Photos from the image-classification dataset "data" in the GitHub repository ysnni2/PhotoTrip. Its 6 classes are: beach, city, culture, festival, food, nature.

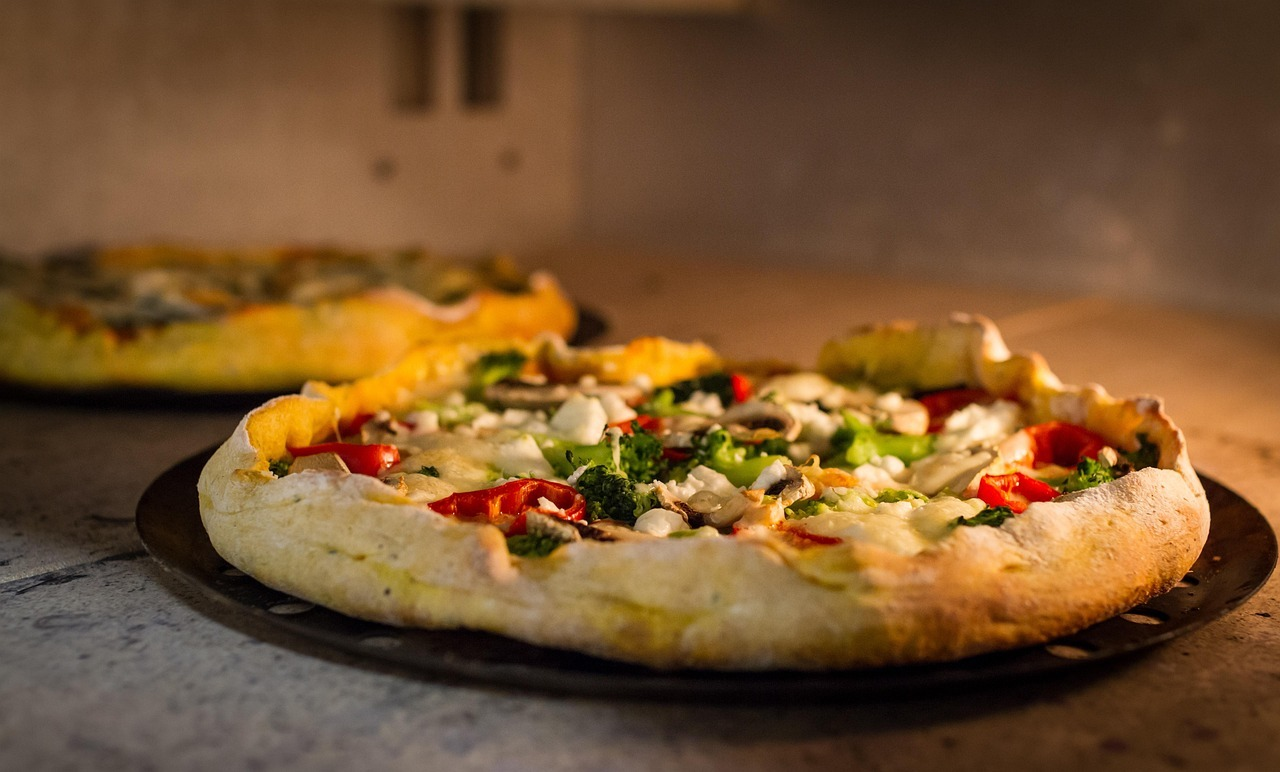
Label: food

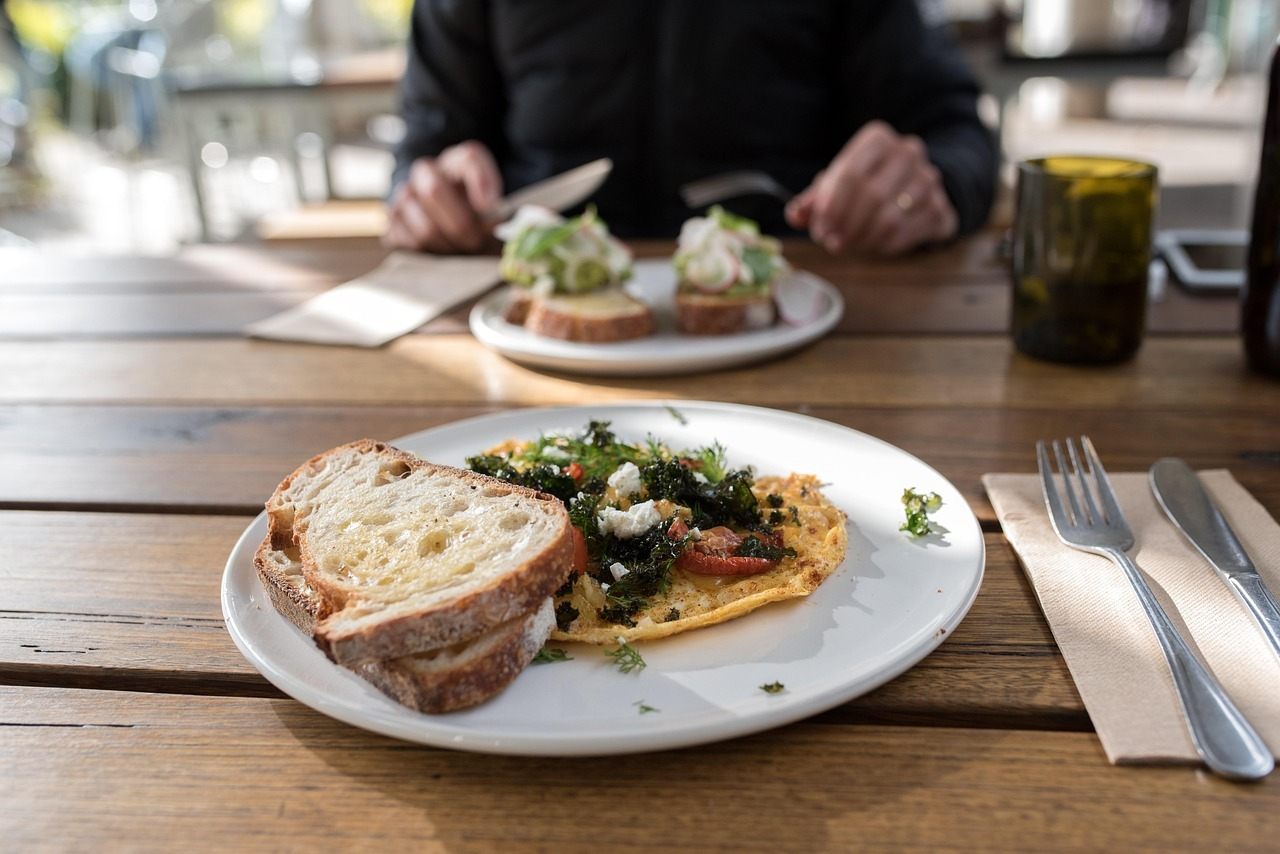
Label: food

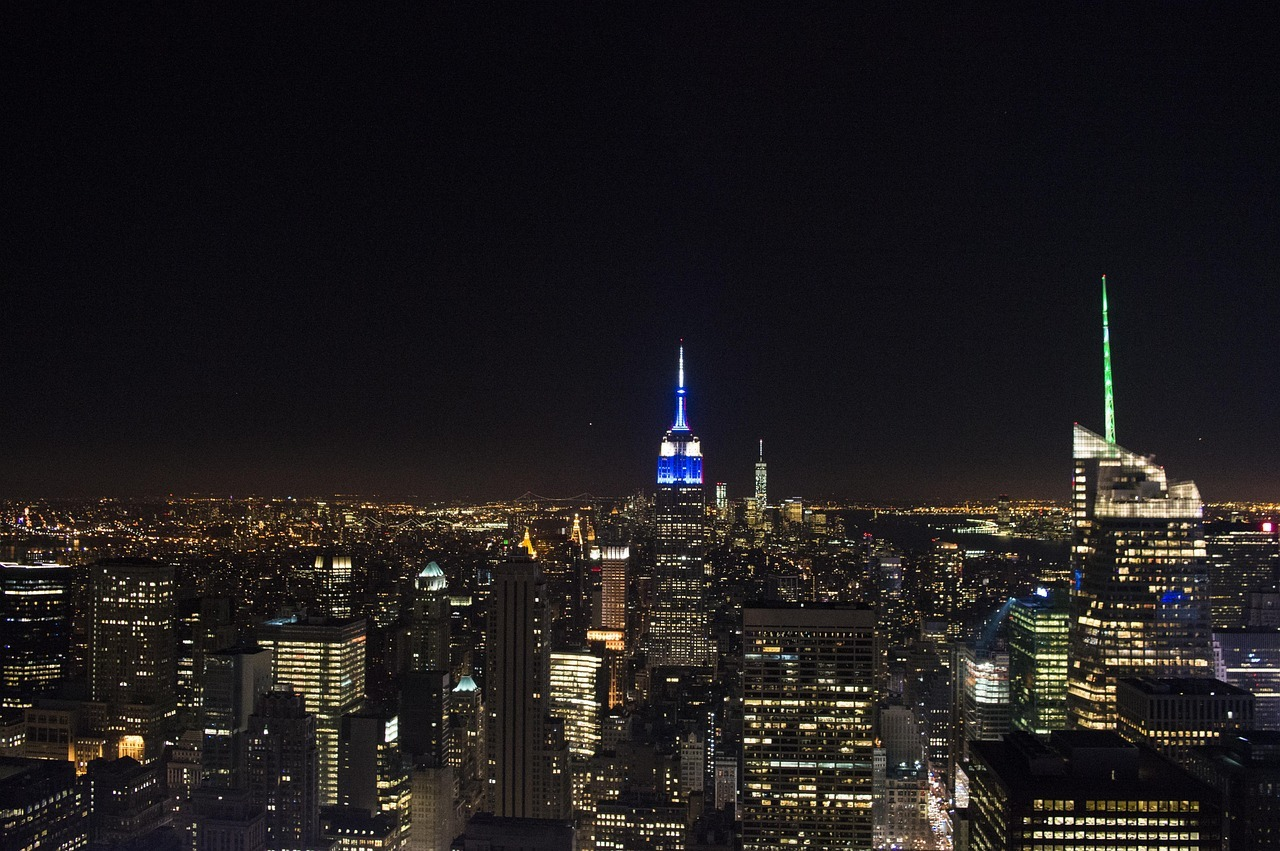
Label: city

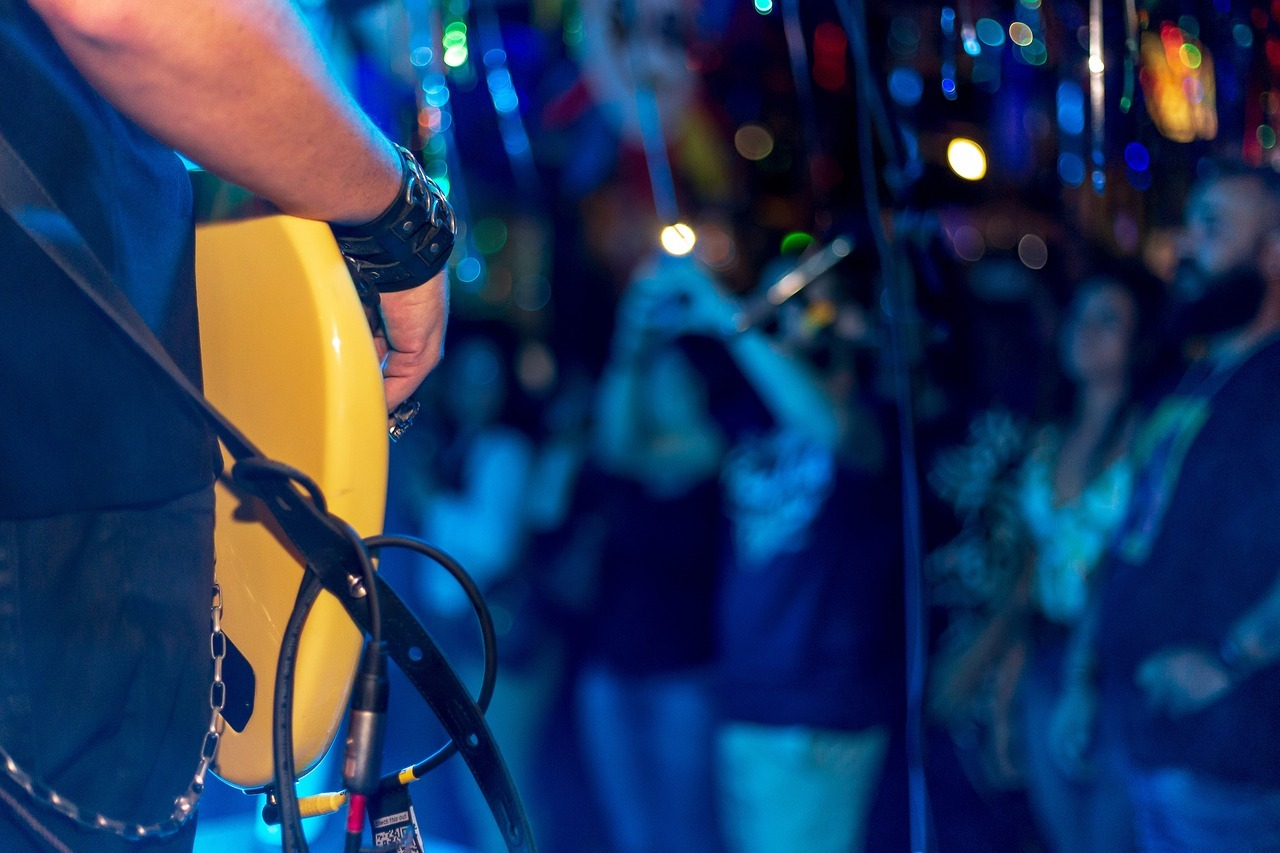
Label: festival

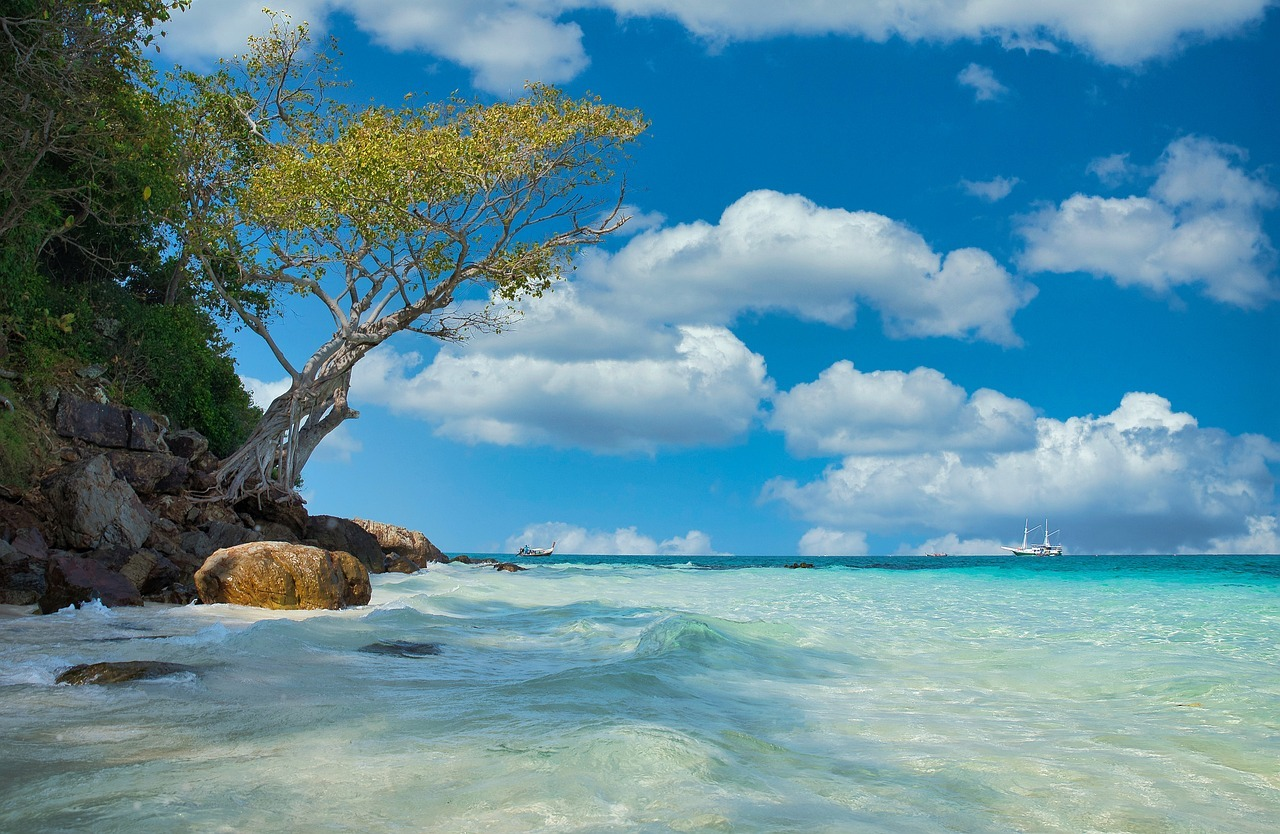
Label: beach

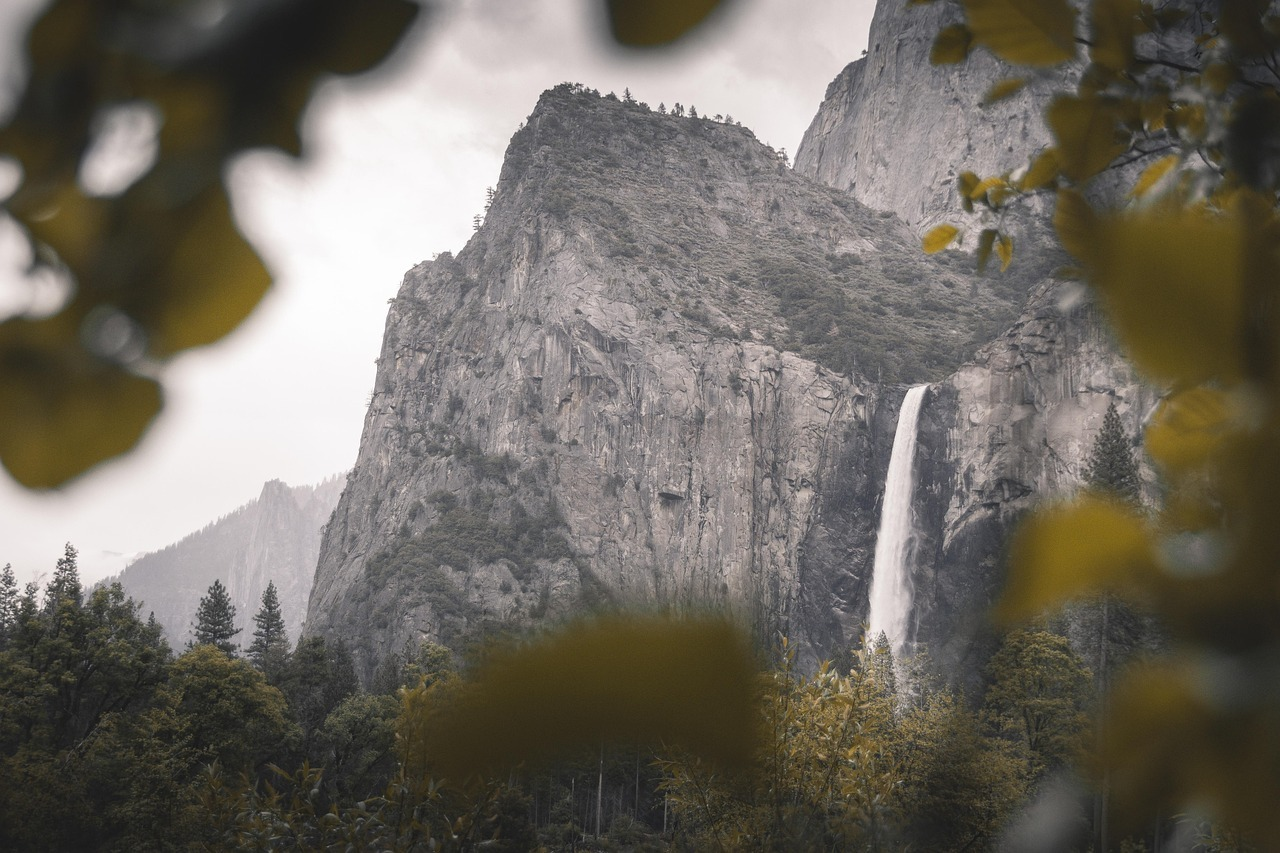
Label: nature
